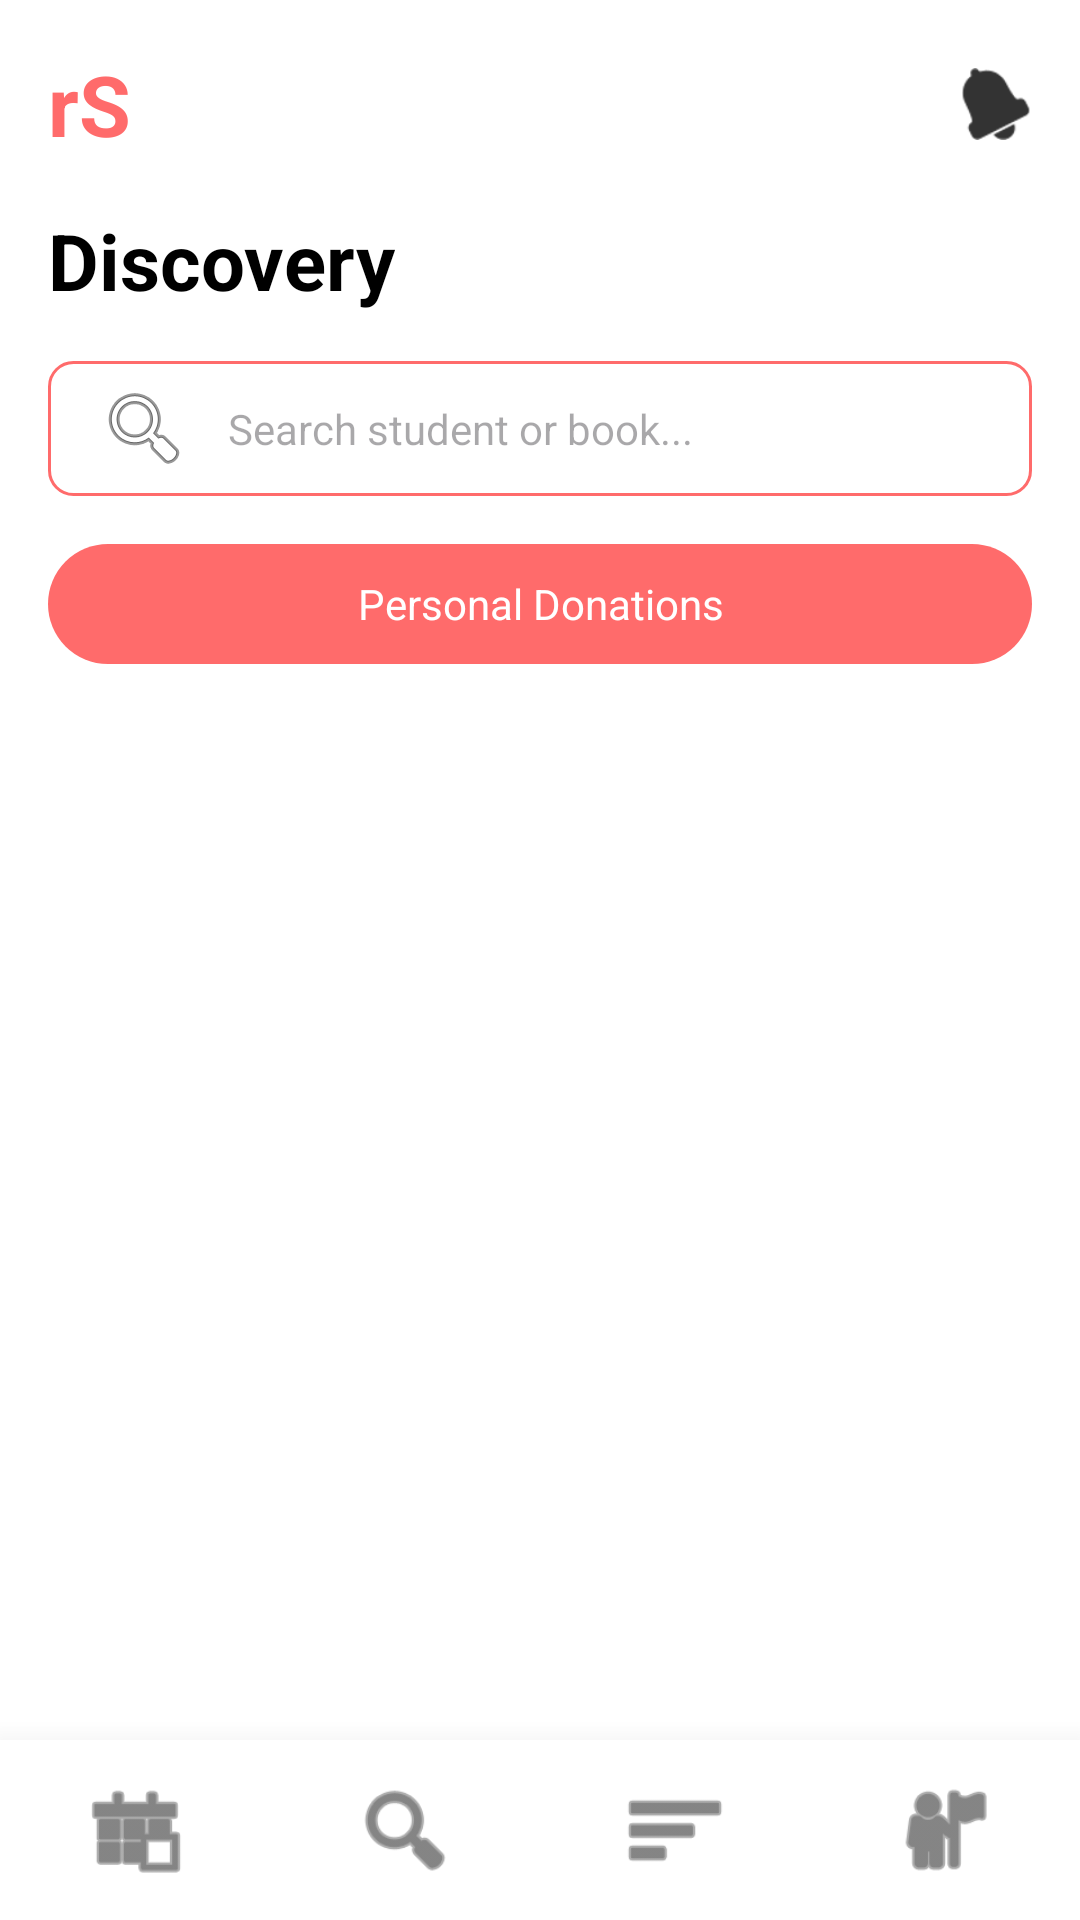

Write the Android layout XML for this screen, with the resource values it uses.
<!-- AndroidManifest.xml: application theme Theme.ReadShare -->
<!-- res/layout/activity_donor_discovery.xml -->
<?xml version="1.0" encoding="utf-8"?>
<RelativeLayout
    xmlns:android="http://schemas.android.com/apk/res/android"
    xmlns:app="http://schemas.android.com/apk/res-auto"
    xmlns:tools="http://schemas.android.com/tools"
    android:layout_width="match_parent"
    android:layout_height="match_parent"
    android:background="#FFFFFF"
    tools:context=".DonorDiscoveryActivity">

    <LinearLayout
        android:id="@+id/topBar"
        android:layout_width="match_parent"
        android:layout_height="wrap_content"
        android:orientation="horizontal"
        android:padding="16dp"
        android:gravity="center_vertical">
        <TextView
            android:layout_width="0dp"
            android:layout_height="wrap_content"
            android:layout_weight="1"
            android:text="rS"
            android:textSize="28sp"
            android:textStyle="bold"
            android:textColor="#FF6B6B"/>
        <ImageView
            android:id="@+id/iconNotification"
            android:layout_width="24dp"
            android:layout_height="24dp"
            android:src="@android:drawable/ic_popup_reminder"
            app:tint="#333333"/>
    </LinearLayout>

    <TextView
        android:id="@+id/tvHeaderTitle"
        android:layout_width="wrap_content"
        android:layout_height="wrap_content"
        android:text="Discovery"
        android:textSize="26sp"
        android:textStyle="bold"
        android:textColor="#000000"
        android:layout_below="@id/topBar"
        android:layout_marginStart="16dp"
        android:layout_marginBottom="16dp"/>

    <EditText
        android:id="@+id/etSearchBox"
        android:layout_width="match_parent"
        android:layout_height="45dp"
        android:background="@drawable/input_border_red"
        android:hint="Search student or book..."
        android:paddingHorizontal="16dp"
        android:textSize="14sp"
        android:drawableStart="@android:drawable/ic_menu_search"
        android:drawablePadding="12dp"
        android:layout_below="@id/tvHeaderTitle"
        android:layout_marginHorizontal="16dp"
        android:layout_marginBottom="16dp"
        android:inputType="text"/>

    <LinearLayout
        android:id="@+id/tabsContainer"
        android:layout_width="match_parent"
        android:layout_height="wrap_content"
        android:orientation="horizontal"
        android:layout_below="@id/etSearchBox"
        android:paddingHorizontal="16dp"
        android:layout_marginBottom="16dp">

        <TextView
            android:id="@+id/btnTabPersonal"
            android:layout_width="match_parent"
            android:layout_height="40dp"
            android:text="Personal Donations"
            android:gravity="center"
            android:textColor="#FFFFFF"
            android:background="@drawable/rounded_button_red"/>

    </LinearLayout>

    <LinearLayout
        android:id="@+id/layoutEmptyState"
        android:layout_width="match_parent"
        android:layout_height="wrap_content"
        android:orientation="vertical"
        android:gravity="center"
        android:layout_centerInParent="true"
        android:visibility="gone">
        <ImageView
            android:layout_width="80dp"
            android:layout_height="80dp"
            android:src="@android:drawable/btn_star_big_on"
            app:tint="#CCCCCC" />
        <TextView
            android:layout_width="wrap_content"
            android:layout_height="wrap_content"
            android:text="No needs found at the moment!"
            android:textColor="#999999"
            android:layout_marginTop="10dp"/>
    </LinearLayout>

    <androidx.recyclerview.widget.RecyclerView
        android:id="@+id/rvStudentList"
        android:layout_width="match_parent"
        android:layout_height="match_parent"
        android:layout_below="@id/tabsContainer"
        android:layout_above="@id/bottomNav"
        android:padding="8dp"
        android:clipToPadding="false"/>

    <LinearLayout
        android:id="@+id/bottomNav"
        android:layout_width="match_parent"
        android:layout_height="60dp"
        android:orientation="horizontal"
        android:layout_alignParentBottom="true"
        android:background="#FFFFFF"
        android:elevation="16dp"
        android:gravity="center_vertical">
        <ImageView android:id="@+id/navHome" android:layout_width="0dp" android:layout_height="match_parent" android:layout_weight="1" android:src="@android:drawable/ic_menu_today" app:tint="#333333" android:padding="12dp" android:background="?attr/selectableItemBackground"/>
        <ImageView android:id="@+id/navSearch" android:layout_width="0dp" android:layout_height="match_parent" android:layout_weight="1" android:src="@android:drawable/ic_menu_search" app:tint="#333333" android:padding="12dp" android:background="?attr/selectableItemBackground"/>
        <ImageView android:id="@+id/navList" android:layout_width="0dp" android:layout_height="match_parent" android:layout_weight="1" android:src="@android:drawable/ic_menu_sort_by_size" app:tint="#333333" android:padding="12dp" android:background="?attr/selectableItemBackground"/>
        <ImageView android:id="@+id/navProfile" android:layout_width="0dp" android:layout_height="match_parent" android:layout_weight="1" android:src="@android:drawable/ic_menu_myplaces" app:tint="#333333" android:padding="12dp" android:background="?attr/selectableItemBackground"/>
    </LinearLayout>

</RelativeLayout>
<!-- resources referenced by this layout -->
<resources>
  <!-- drawable input_border_red (drawable) -->
  <?xml version="1.0" encoding="utf-8"?>
  <shape xmlns:android="http://schemas.android.com/apk/res/android">
      <solid android:color="#FFFFFF" /> <corners android:radius="8dp" /> <stroke android:width="1dp" android:color="#FF6B6B"/> </shape>
  <!-- drawable rounded_button_red (drawable) -->
  <?xml version="1.0" encoding="utf-8"?>
  <shape xmlns:android="http://schemas.android.com/apk/res/android"
      android:shape="rectangle">
      <solid android:color="#FF6B6B"/>
      <corners android:radius="24dp"/>
  </shape>
  <style name="Theme.ReadShare" parent="Base.Theme.ReadShare" />
  <style name="Base.Theme.ReadShare" parent="Theme.Material3.DayNight.NoActionBar">
          
          
      </style>
</resources>
